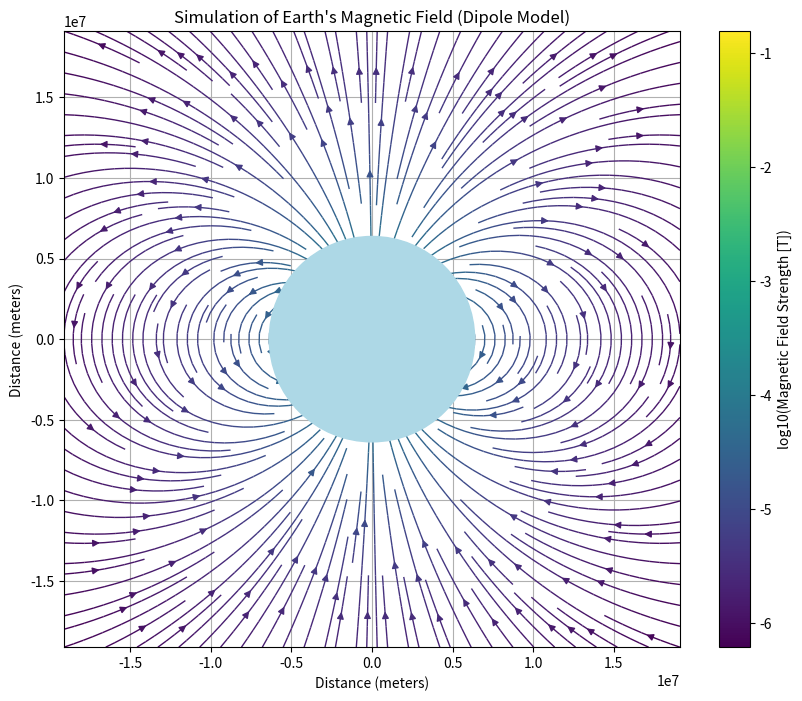

Write Python code to recreate this figure.
import numpy as np
import matplotlib.pyplot as plt

# 1. Physics Principles Explained
# The Earth's magnetic field is primarily a dipole field, similar to that of a bar magnet.
# This field is generated by electric currents due to the motion of convection currents of molten iron in the Earth's outer core (the geodynamo theory).
# The magnetic field lines show the direction a compass needle would point. They emerge from the southern hemisphere and re-enter in the northern hemisphere.

# 2. Realistic Parameters
# Earth's magnetic dipole moment (approximate value in 2020)
M = 7.7e22  # A·m²
# Permeability of free space
mu_0 = 4 * np.pi * 1e-7  # T·m/A
# Earth's radius
R_E = 6371e3  # meters

# 3. Create a grid of points to calculate the magnetic field
nx, ny = 64, 64
x = np.linspace(-3 * R_E, 3 * R_E, nx)
y = np.linspace(-3 * R_E, 3 * R_E, ny)
X, Y = np.meshgrid(x, y)

# 4. Calculate the magnetic field components (B_x, B_y) at each point
# Using the dipole field equations in Cartesian coordinates
r = np.sqrt(X**2 + Y**2)
# We treat the dipole as being at the origin, aligned with the y-axis
# This is a simplification. The actual magnetic pole is tilted.
B_x = (mu_0 * M / (4 * np.pi)) * (3 * X * Y) / r**5
B_y = (mu_0 * M / (4 * np.pi)) * (3 * Y**2 - r**2) / r**5

# 5. Visualization
fig, ax = plt.subplots(figsize=(10, 8))

# Draw the Earth
earth = plt.Circle((0, 0), R_E, color='lightblue', zorder=5)
ax.add_artist(earth)

# Plot the magnetic field lines using streamplot
# We calculate the magnitude of the field for color coding
B_mag = np.sqrt(B_x**2 + B_y**2)
# Use logarithmic scale for color to better visualize variations
strm = ax.streamplot(X, Y, B_x, B_y, color=np.log10(B_mag), linewidth=1, cmap='viridis', density=2)

# Add a colorbar
cbar = fig.colorbar(strm.lines, ax=ax)
cbar.set_label('log10(Magnetic Field Strength [T])')

# Set plot title and labels
ax.set_title("Simulation of Earth's Magnetic Field (Dipole Model)")
ax.set_xlabel("Distance (meters)")
ax.set_ylabel("Distance (meters)")

# Set aspect ratio to be equal
ax.set_aspect('equal', 'box')

# Set limits to zoom in on the Earth
ax.set_xlim(-3 * R_E, 3 * R_E)
ax.set_ylim(-3 * R_E, 3 * R_E)

# Show the plot
plt.grid(True)
plt.show()
